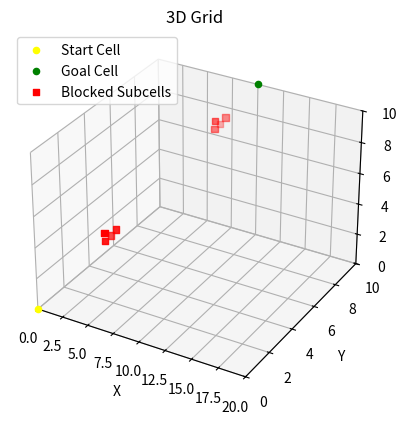
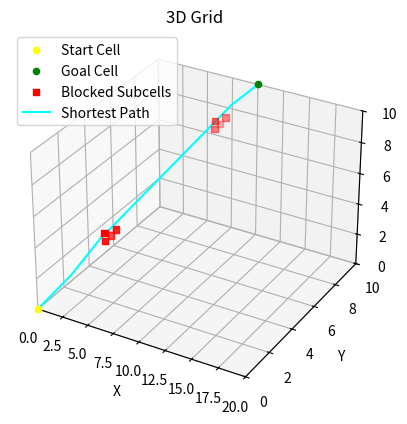

Recreate these plots in Python, in order.
import numpy as np
from heapq import heappop, heappush
import matplotlib.pyplot as plt

# Define grid boundaries and step sizes


x_start, x_end, x_step = 0, 20, 0.5
y_start, y_end, y_step = 0, 10, 0.5
z_start, z_end, z_step = 0, 10, 1
"""
x_start, x_end, x_step = 0, 20, 1
y_start, y_end, y_step = 0, 10, 1
z_start, z_end, z_step = 0, 10, 1
"""


blocked_cells1 = [(3,3,3),(8,8,8)]




# Define blocked cells
x_dim = int((x_end - x_start) / x_step) + 1
y_dim = int((y_end - y_start) / y_step) + 1
z_dim = int((z_end - z_start) / z_step) + 1


# Split blocked cells into subcells
import random

blocked_subcells1 = []
for cell in blocked_cells1:
    x, y, z = cell
    for dx in [0, 0.5]:
        for dy in [0, 0.5]:
            for dz in [0, 0.5]:
                subcell = [x + dx, y + dy, z + dz]
                blocked_subcells1.append(subcell)

# Randomly select 4 subcells as blocked cells 
blocked_subcells = random.sample(blocked_subcells1, k=8)

print(blocked_subcells)
#blocked_subcells = blocked_subcells
#blocked_subcells = [[3.5, 3.5, 3.5]]


blocked_subcells =[[3.5, 3.5, 3.5], [8, 8, 8], [8, 8, 8.5], [3, 3, 3.5], [8, 8.5, 8], [3, 3, 3], [8.5, 8.5, 8.5], [3, 3.5, 3]]

# Define start and goal cells
start_cell = (0, 0, 0)
goal_cell = (10, 10, 10)

# Compute grid dimensions
x_dim = int((x_end - x_start) / x_step) + 1
y_dim = int((y_end - y_start) / y_step) + 1
z_dim = int((z_end - z_start) / z_step) + 1

# Create grid
grid = np.zeros((x_dim, y_dim, z_dim))

fig = plt.figure()
ax = fig.add_subplot(111, projection='3d')

# Plot start cell in yellow
ax.scatter(start_cell[0], start_cell[1], start_cell[2], c='yellow', marker='o', label='Start Cell')

# Plot goal cell in green
ax.scatter(goal_cell[0], goal_cell[1], goal_cell[2], c='green', marker='o', label='Goal Cell')

# Plot blocked subcells in red
x_blocked = []
y_blocked = []
z_blocked = []
for subcell in blocked_subcells:
    x_blocked.append(subcell[0])
    y_blocked.append(subcell[1])
    z_blocked.append(subcell[2])
ax.scatter(x_blocked, y_blocked, z_blocked, c='red', marker='s', label='Blocked Subcells')

# Set plot limits
ax.set_xlim(x_start, x_end)
ax.set_ylim(y_start, y_end)
ax.set_zlim(z_start, z_end)

# Set labels and title
ax.set_xlabel('X')
ax.set_ylabel('Y')
ax.set_zlabel('Z')
ax.set_title('3D Grid')

# Add legend
ax.legend()

# Show the plot
plt.show()

# Mark blocked subcells as 1
for subcell in blocked_subcells:
    x, y, z = subcell
    grid[int(x / x_step), int(y / y_step), int(z / z_step)] = 1


def calculate_heuristic(cell, goal):
    # Calculate the Manhattan distance heuristic
    return abs(cell[0] - goal[0]) + abs(cell[1] - goal[1]) + abs(cell[2] - goal[2])


def find_path(start, goal):
    open_set = [(0, start)]
    closed_set = set()
    g_scores = {start: 0}
    parents = {start: None}

    while open_set:
        current_cost, current_cell = heappop(open_set)

        if current_cell == goal:
            path = []
            while current_cell is not None:
                path.append(current_cell)
                current_cell = parents[current_cell]
            path.reverse()
            return path

        closed_set.add(current_cell)

        neighbors = get_neighbors(current_cell)

        for neighbor in neighbors:
            neighbor_cost = g_scores[current_cell] + 1
            if neighbor not in g_scores or neighbor_cost < g_scores[neighbor]:
                g_scores[neighbor] = neighbor_cost
                f_score = neighbor_cost + calculate_heuristic(neighbor, goal)
                heappush(open_set, (f_score, neighbor))
                parents[neighbor] = current_cell

    return []  # No path found


def get_neighbors(cell):
    x, y, z = cell
    neighbors = []
    
    for dx in [-1, 0, 1]:
        for dy in [-1, 0, 1]:
            for dz in [-1, 0, 1]:
                
               for ddx in [0, 0.5]:
                    for ddy in [0, 0.5]:
                        for ddz in [0, 0.5]:
                            new_x = x + dx + ddx
                            new_y = y + dy + ddy
                            new_z = z + dz + ddz
                            print(new_x,new_y,new_z)
                            if (0 <= new_x < x_dim and 0 <= new_y < y_dim and 0 <= new_z < z_dim and [new_x, new_y, new_z] not in blocked_subcells):
                                neighbors.append((new_x, new_y, new_z))
    return neighbors






# Find the shortest path
path = find_path(start_cell, goal_cell)

if path:
    print("Shortest path found:")
    for cell in path:
        print(cell)
else:
    print("No path found.")

print(blocked_subcells)

fig = plt.figure()
ax = fig.add_subplot(111, projection='3d')

# Get grid indices for plotting
x_indices, y_indices, z_indices = np.meshgrid(
    np.arange(x_start, x_end + x_step, x_step),
    np.arange(y_start, y_end + y_step, y_step),
    np.arange(z_start, z_end + z_step, z_step),
    indexing='ij'
)

# Plot start cell in yellow
ax.scatter(start_cell[0], start_cell[1], start_cell[2], c='yellow', marker='o', label='Start Cell')

# Plot goal cell in green
ax.scatter(goal_cell[0], goal_cell[1], goal_cell[2], c='green', marker='o', label='Goal Cell')

# Plot blocked subcells in red
x_blocked = []
y_blocked = []
z_blocked = []
for subcell in blocked_subcells:
    x_blocked.append(subcell[0])
    y_blocked.append(subcell[1])
    z_blocked.append(subcell[2])
ax.scatter(x_blocked, y_blocked, z_blocked, c='red', marker='s', label='Blocked Subcells')

# Plot the path in cyan
if path:
    path_x = [cell[0] for cell in path]
    path_y = [cell[1] for cell in path]
    path_z = [cell[2] for cell in path]
    ax.plot(path_x, path_y, path_z, c='cyan', label='Shortest Path')

# Set plot limits
ax.set_xlim(x_start, x_end)
ax.set_ylim(y_start, y_end)
ax.set_zlim(z_start, z_end)

# Set labels and title
ax.set_xlabel('X')
ax.set_ylabel('Y')
ax.set_zlabel('Z')
ax.set_title('3D Grid')

# Add legend
ax.legend()
plt.show()


# Extract x, y, and z coordinates from the path
x_path = [cell[0] * x_step + x_start for cell in path]
y_path = [cell[1] * y_step + y_start for cell in path]
z_path = [cell[2] * z_step + z_start for cell in path]

# Fit a polynomial curve to the path points
order = 3  # Set the desired order of the polynomial curve
coefficients = np.polyfit(x_path, y_path, order)

# Generate the equation of the curve
curve_equation = np.poly1d(coefficients)

# Print the equation
print("Equation of the path curve:")
print(curve_equation)

points_to_check = [[3.5, 3.5, 3.5], [8, 8, 8], [8, 8, 8.5], [3, 3, 3.5], [8, 8.5, 8], [3, 3, 3], [8.5, 8.5, 8.5], [3, 3.5, 3]]

for point in points_to_check:
    x_coordinate = point[0]
    y_coordinate = point[1]
    result = curve_equation(x_coordinate)
    
    if result == y_coordinate:
        print(f"The point {point} satisfies the curve equation.")
    else:
        print(f"The point {point} does not satisfy the curve equation.")



